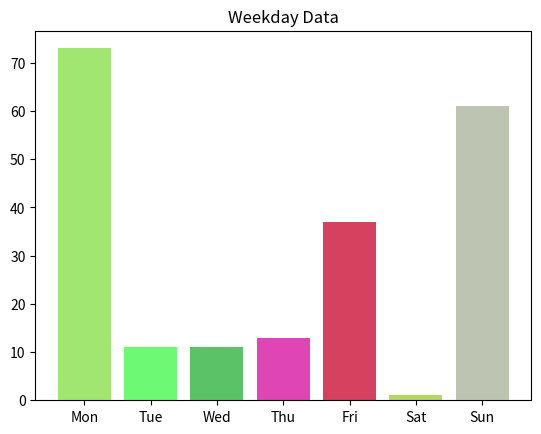

The matplotlib source for this figure:
# bar.py

import matplotlib.pyplot as plt
import numpy as np

N = 7

x = np.arange(N)
data = np.random.randint(low=0, high=100, size=N)
colors = np.random.rand(N * 3).reshape(N, -1)
labels = ['Mon', 'Tue', 'Wed', 'Thu', 'Fri', 'Sat', 'Sun']

plt.title("Weekday Data")
plt.bar(x, data, alpha=0.8, color=colors, tick_label=labels)
plt.show()